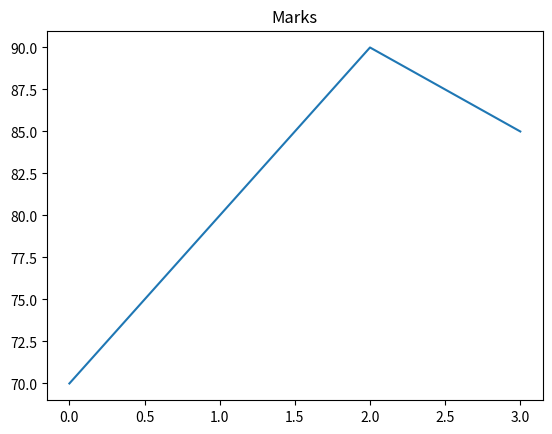

This figure's Python source:
import numpy as np
import pandas as pd
import matplotlib.pyplot as plt

a = np.array([10, 20, 30, 40, 50])

print(a)

df = pd.DataFrame({
    "Student": ["A", "B", "C", "D"],
    "Marks":[70, 80, 90, 85]
})

print(df)

plt.plot(df["Marks"])
plt.title("Marks")
plt.show()
